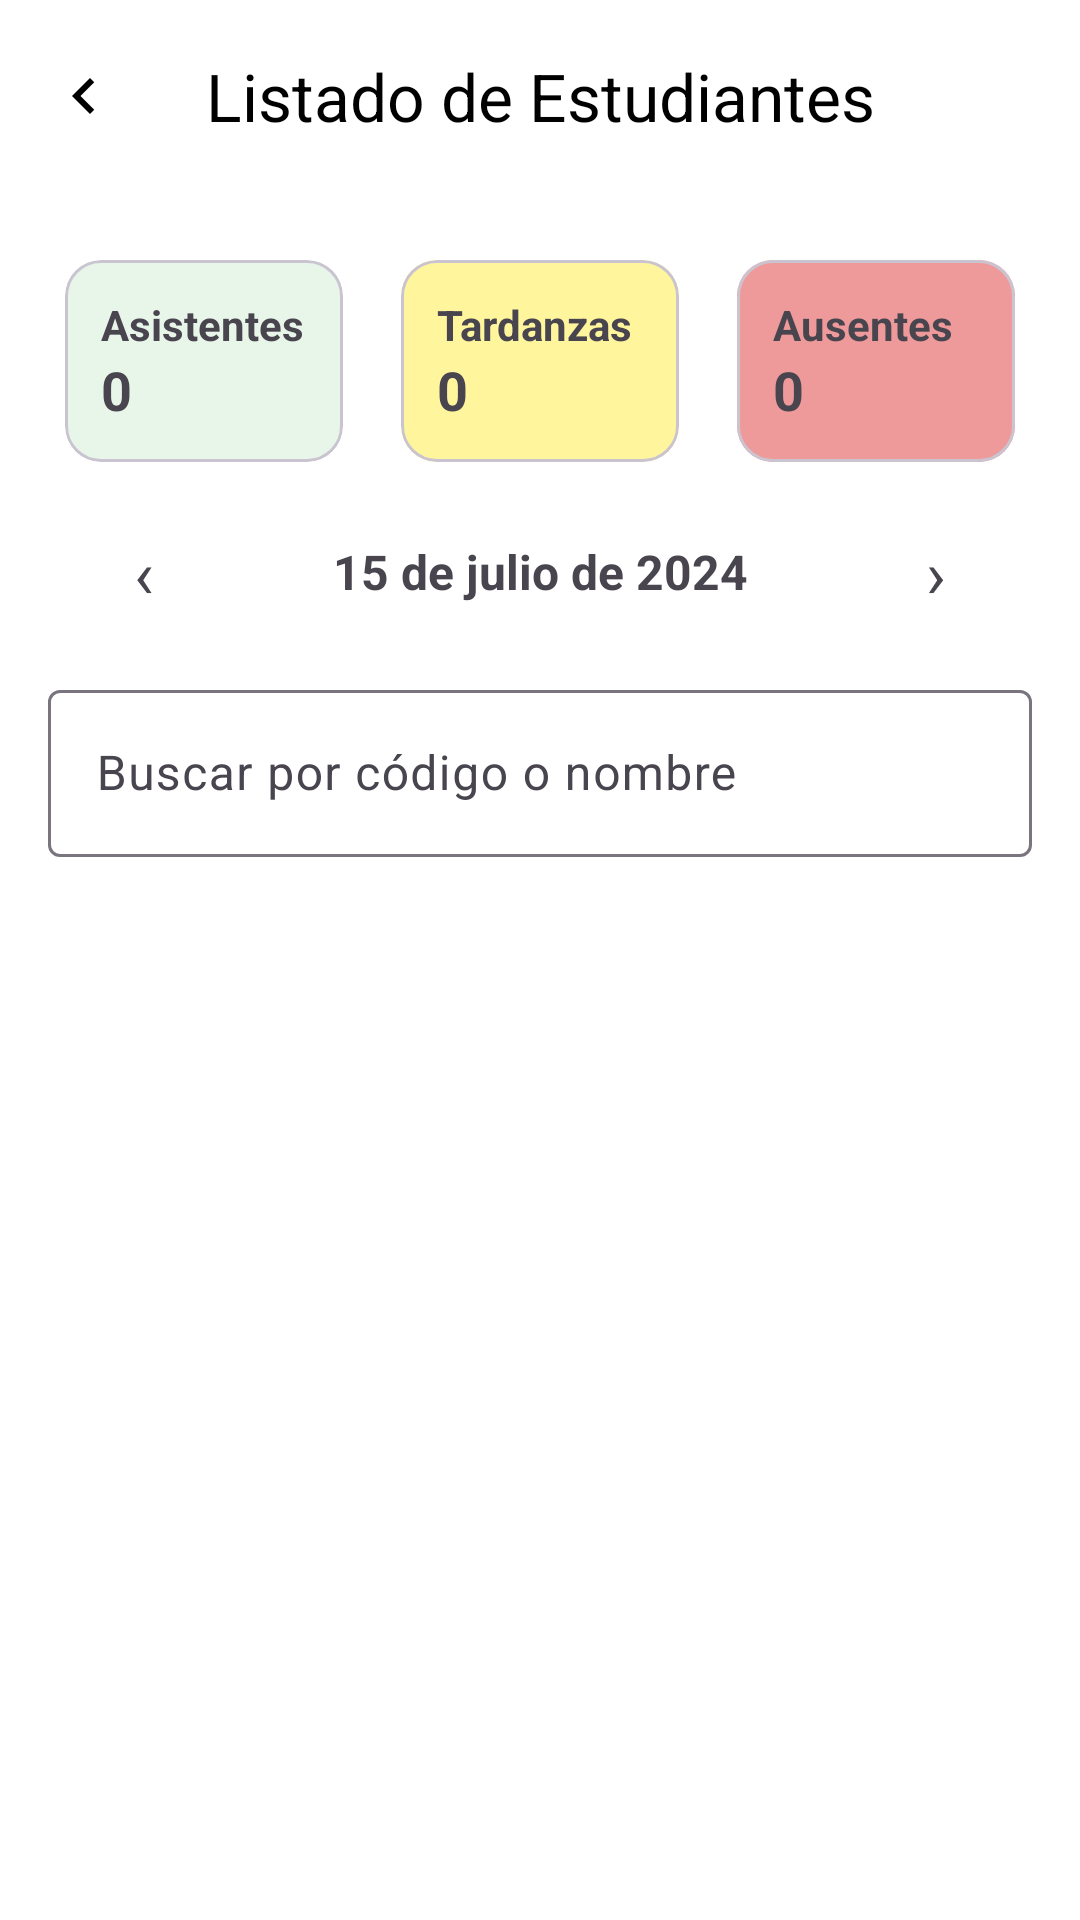

Reconstruct the res/layout file that produces this screen, plus the resources it refers to.
<!-- AndroidManifest.xml: application theme Theme.App_IESMdB -->
<!-- res/layout/fragment_grade_detail.xml -->
<?xml version="1.0" encoding="utf-8"?>
<androidx.coordinatorlayout.widget.CoordinatorLayout
    xmlns:android="http://schemas.android.com/apk/res/android"
    xmlns:app="http://schemas.android.com/apk/res-auto"
    android:layout_width="match_parent"
    android:layout_height="match_parent"
    android:background="@android:color/white">

    
    <com.google.android.material.appbar.MaterialToolbar
        android:id="@+id/toolbarGradeDetail"
        android:layout_width="match_parent"
        android:layout_height="?attr/actionBarSize"
        android:background="@android:color/white"
        android:elevation="4dp"
        app:navigationIcon="@drawable/ic_arrow_back_24"
        app:title="Listado de Estudiantes"
        app:titleCentered="true"
        app:titleTextColor="@android:color/black" />

    
    <LinearLayout
        android:orientation="vertical"
        android:padding="16dp"
        android:layout_width="match_parent"
        android:layout_height="match_parent"
        android:layout_marginTop="?attr/actionBarSize">

        
        

        
        <LinearLayout
            android:layout_width="match_parent"
            android:layout_height="wrap_content"
            android:weightSum="3"
            android:orientation="horizontal">

            
            <com.google.android.material.card.MaterialCardView
                android:layout_width="0dp"
                android:layout_height="wrap_content"
                android:layout_weight="1"
                android:layout_marginEnd="8dp"
                app:cardCornerRadius="12dp"
                app:cardUseCompatPadding="true">

                <LinearLayout
                    android:layout_width="match_parent"
                    android:layout_height="wrap_content"
                    android:orientation="vertical"
                    android:padding="12dp"
                    android:background="@drawable/bg_kpi_green">

                    <TextView
                        android:text="Asistentes"
                        android:textStyle="bold"
                        android:layout_width="wrap_content"
                        android:layout_height="wrap_content"/>

                    <TextView
                        android:id="@+id/tvCountPresent"
                        android:text="0"
                        android:textSize="18sp"
                        android:textStyle="bold"
                        android:layout_width="wrap_content"
                        android:layout_height="wrap_content"/>
                </LinearLayout>
            </com.google.android.material.card.MaterialCardView>

            
            <com.google.android.material.card.MaterialCardView
                android:layout_width="0dp"
                android:layout_height="wrap_content"
                android:layout_weight="1"
                android:layout_marginEnd="8dp"
                app:cardCornerRadius="12dp"
                app:cardUseCompatPadding="true">

                <LinearLayout
                    android:layout_width="match_parent"
                    android:layout_height="wrap_content"
                    android:orientation="vertical"
                    android:padding="12dp"
                    android:background="@drawable/bg_kpi_yellow">

                    <TextView
                        android:text="Tardanzas"
                        android:textStyle="bold"
                        android:layout_width="wrap_content"
                        android:layout_height="wrap_content"/>

                    <TextView
                        android:id="@+id/tvCountLate"
                        android:text="0"
                        android:textSize="18sp"
                        android:textStyle="bold"
                        android:layout_width="wrap_content"
                        android:layout_height="wrap_content"/>
                </LinearLayout>
            </com.google.android.material.card.MaterialCardView>

            
            <com.google.android.material.card.MaterialCardView
                android:layout_width="0dp"
                android:layout_height="wrap_content"
                android:layout_weight="1"
                app:cardCornerRadius="12dp"
                app:cardUseCompatPadding="true">

                <LinearLayout
                    android:layout_width="match_parent"
                    android:layout_height="wrap_content"
                    android:orientation="vertical"
                    android:padding="12dp"
                    android:background="@drawable/bg_kpi_red">

                    <TextView
                        android:text="Ausentes"
                        android:textStyle="bold"
                        android:layout_width="wrap_content"
                        android:layout_height="wrap_content"/>

                    <TextView
                        android:id="@+id/tvCountAbsent"
                        android:text="0"
                        android:textSize="18sp"
                        android:textStyle="bold"
                        android:layout_width="wrap_content"
                        android:layout_height="wrap_content"/>
                </LinearLayout>
            </com.google.android.material.card.MaterialCardView>
        </LinearLayout>

        
        <LinearLayout
            android:id="@+id/rowDate"
            android:layout_width="match_parent"
            android:layout_height="wrap_content"
            android:orientation="horizontal"
            android:gravity="center"
            android:layout_marginTop="10dp"
            android:layout_marginBottom="8dp"
            android:paddingStart="12dp"
            android:paddingEnd="12dp">

            <TextView
                android:id="@+id/btnPrevDay"
                android:layout_width="40dp"
                android:layout_height="40dp"
                android:gravity="center"
                android:text="‹"
                android:textSize="22sp" />

            <TextView
                android:id="@+id/tvSelectedDate"
                android:layout_width="0dp"
                android:layout_height="wrap_content"
                android:layout_weight="1"
                android:gravity="center"
                android:textStyle="bold"
                android:textSize="16sp"
                android:text="15 de julio de 2024" />

            <TextView
                android:id="@+id/btnNextDay"
                android:layout_width="40dp"
                android:layout_height="40dp"
                android:gravity="center"
                android:text="›"
                android:textSize="22sp" />
        </LinearLayout>

        
        <com.google.android.material.textfield.TextInputLayout
            android:layout_width="match_parent"
            android:layout_height="wrap_content"
            android:hint="Buscar por código o nombre"
            android:layout_marginTop="6dp">

            <com.google.android.material.textfield.TextInputEditText
                android:id="@+id/etSearchCode"
                android:layout_width="match_parent"
                android:layout_height="wrap_content"
                android:inputType="text"/>
        </com.google.android.material.textfield.TextInputLayout>

        
        <androidx.recyclerview.widget.RecyclerView
            android:id="@+id/rvStudents"
            android:layout_width="match_parent"
            android:layout_height="0dp"
            android:layout_marginTop="12dp"
            android:layout_weight="1"/>
    </LinearLayout>

</androidx.coordinatorlayout.widget.CoordinatorLayout>
<!-- resources referenced by this layout -->
<resources>
  <!-- drawable bg_kpi_green (drawable) -->
  <?xml version="1.0" encoding="utf-8"?>
  <shape xmlns:android="http://schemas.android.com/apk/res/android" android:shape="rectangle">
      <solid android:color="#E8F5E9"/> 
      <corners android:radius="12dp"/>
      <padding android:left="8dp" android:top="8dp" android:right="8dp" android:bottom="8dp"/>
  </shape>
  <!-- drawable bg_kpi_red (drawable) -->
  <?xml version="1.0" encoding="utf-8"?>
  <shape xmlns:android="http://schemas.android.com/apk/res/android"
      android:shape="rectangle">
      <solid android:color="#EF9A9A" />
      <corners android:radius="4dp" />
  </shape>
  <!-- drawable bg_kpi_yellow (drawable) -->
  <?xml version="1.0" encoding="utf-8"?>
  <shape xmlns:android="http://schemas.android.com/apk/res/android"
      android:shape="rectangle">
      <solid android:color="#FFF59D" />
      <corners android:radius="4dp" />
  </shape>
  <!-- drawable ic_arrow_back_24 (drawable) -->
  <?xml version="1.0" encoding="utf-8"?>
  <vector xmlns:android="http://schemas.android.com/apk/res/android"
      android:width="24dp" android:height="24dp"
      android:viewportWidth="24" android:viewportHeight="24">
      <path android:fillColor="#000000"
          android:pathData="M15.41,7.41 14,6l-6,6 6,6 1.41,-1.41L10.83,12z"/>
  </vector>
  <style name="Theme.App_IESMdB" parent="Base.Theme.App_IESMdB" />
  <style name="Base.Theme.App_IESMdB" parent="Theme.Material3.Light.NoActionBar">
          <item name="colorPrimary">@color/colorPrimary</item>
          <item name="android:statusBarColor">@android:color/transparent</item>
          <item name="android:navigationBarColor">@color/backgroundLight</item>
          <item name="android:windowLightStatusBar">true</item>
      </style>
  <color name="colorPrimary">#137FEC</color>
  <color name="backgroundLight">#F6F7F8</color>
</resources>
